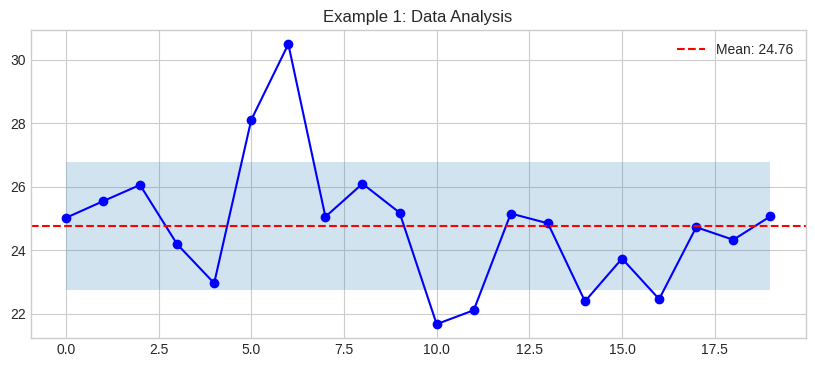

The matplotlib source for this figure:
import sys
sys.path.insert(0, '../../..')

import random
from datetime import datetime, timedelta
from dataclasses import dataclass, field
from typing import Dict, List, Any, Optional
import numpy as np
import pandas as pd
import matplotlib.pyplot as plt

plt.style.use('seaborn-v0_8-whitegrid')

# Example 1: Basic 11 Industry Use Cases Implementation
print("Running Example 1...")

# Create sample data
data = {
    'timestamp': datetime.now(),
    'values': [random.gauss(25, 2) for _ in range(20)]
}

# Process data
mean_val = np.mean(data['values'])
std_val = np.std(data['values'])

print(f"Mean: {mean_val:.2f}")
print(f"Std Dev: {std_val:.2f}")

# Visualize
plt.figure(figsize=(10, 4))
plt.plot(data['values'], 'b-o')
plt.axhline(y=mean_val, color='r', linestyle='--', label=f'Mean: {mean_val:.2f}')
plt.fill_between(range(len(data['values'])), mean_val-std_val, mean_val+std_val, alpha=0.2)
plt.legend()
plt.title('Example 1: Data Analysis')
plt.show()

# Example 2: Advanced 11 Industry Use Cases Implementation
print("Running Example 2...")

@dataclass
class AdvancedTwin:
    """Advanced twin implementation."""
    twin_id: str
    data: Dict[str, Any] = field(default_factory=dict)
    history: List[Dict] = field(default_factory=list)
    
    def update(self, new_data: Dict) -> None:
        self.data.update(new_data)
        self.history.append({'timestamp': datetime.now(), **new_data})
    
    def get_statistics(self) -> Dict:
        if not self.history:
            return {}
        df = pd.DataFrame(self.history)
        return df.describe().to_dict()

# Create and use twin
twin = AdvancedTwin("ADV-001")
for i in range(30):
    twin.update({'value': random.gauss(50, 10), 'quality': random.uniform(0.8, 1.0)})

stats = twin.get_statistics()
print(f"Collected {len(twin.history)} data points")
print(f"Value mean: {stats.get('value', {}).get('mean', 0):.2f}")
